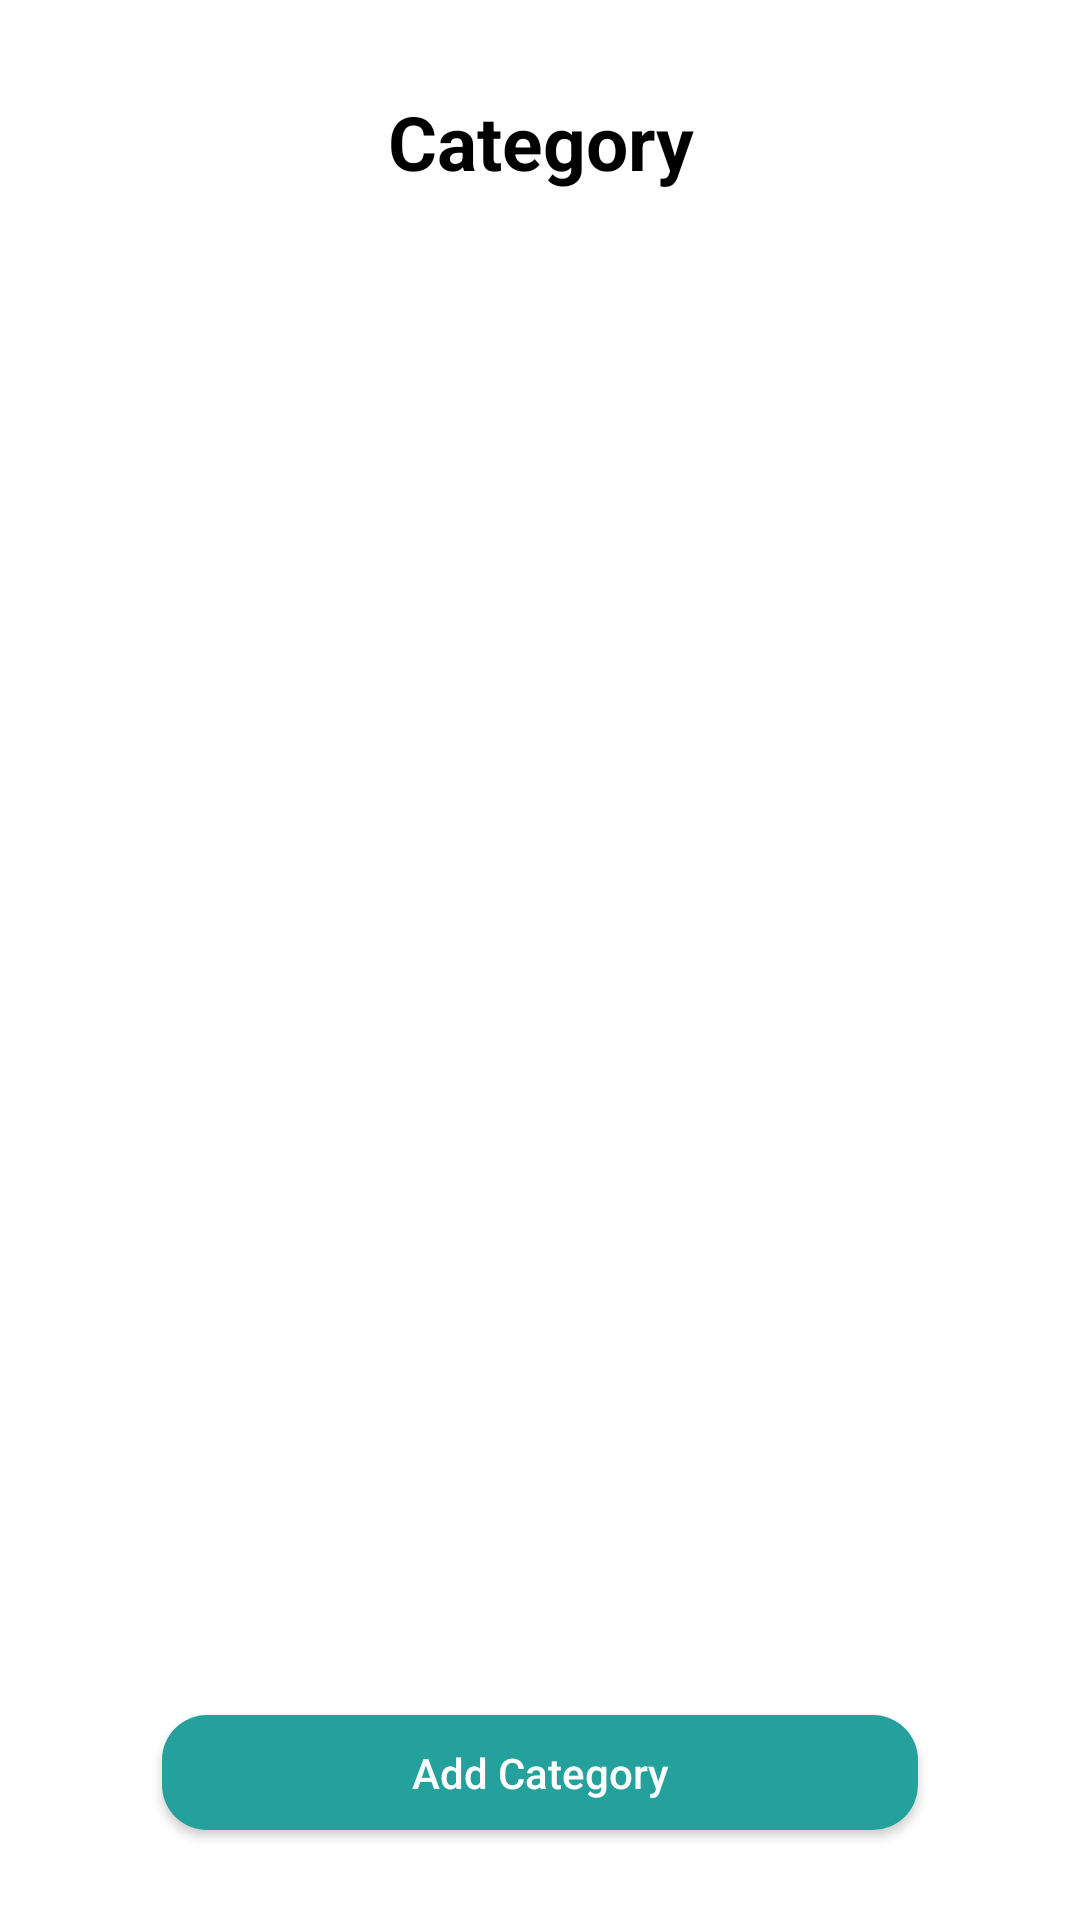

The Android layout XML behind this screen, and the referenced resources:
<!-- AndroidManifest.xml: application theme Theme.TodoApp -->
<!-- res/layout/fragment_category.xml -->
<?xml version="1.0" encoding="utf-8"?>
<androidx.constraintlayout.widget.ConstraintLayout xmlns:android="http://schemas.android.com/apk/res/android"
    xmlns:tools="http://schemas.android.com/tools"
    android:layout_width="match_parent"
    android:layout_height="match_parent"
    xmlns:app="http://schemas.android.com/apk/res-auto"
    android:background="@color/white"
    tools:context=".UI.MainApp.HomePage.Category.CategoryFragment">

    <View
        android:id="@+id/back"
        android:layout_width="0dp"
        android:layout_height="0dp"
        android:background="@drawable/ic_back"
        app:layout_constraintTop_toTopOf="@id/text"
        app:layout_constraintBottom_toBottomOf="@id/text"
        app:layout_constraintStart_toStartOf="parent"
        app:layout_constraintEnd_toEndOf="parent"
        app:layout_constraintDimensionRatio="1:1"
        app:layout_constraintHeight_percent="0.04"
        android:foregroundGravity="center"
        app:layout_constraintHorizontal_bias="0.05"/>

    <TextView
        android:id="@+id/text"
        android:layout_width="0dp"
        android:layout_height="0dp"
        android:text="@string/category"
        android:textColor="@color/black"
        app:layout_constraintTop_toTopOf="parent"
        app:layout_constraintBottom_toBottomOf="parent"
        app:layout_constraintStart_toStartOf="parent"
        app:layout_constraintEnd_toEndOf="parent"
        app:layout_constraintHeight_percent="0.05"
        android:autoSizeMinTextSize="25sp"
        android:autoSizeMaxTextSize="30sp"
        android:autoSizeTextType="uniform"
        android:textStyle="bold"
        android:gravity="center"
        app:layout_constraintVertical_bias="0.05"/>

    <androidx.recyclerview.widget.RecyclerView
        android:id="@+id/container_category"
        android:layout_width="0dp"
        android:layout_height="0dp"
        app:layout_constraintTop_toBottomOf="@id/back"
        app:layout_constraintBottom_toBottomOf="parent"
        app:layout_constraintStart_toStartOf="parent"
        app:layout_constraintEnd_toEndOf="parent"
        app:layout_constraintWidth_percent="0.6"
        app:layout_constraintVertical_bias="1"
        app:layout_constraintHeight_percent="0.86"
        tools:listitem="@layout/fragment_category_item"/>

    <Button
        android:id="@+id/add"
        android:layout_width="0dp"
        android:layout_height="0dp"
        app:layout_constraintTop_toTopOf="parent"
        app:layout_constraintEnd_toEndOf="parent"
        app:layout_constraintStart_toStartOf="parent"
        app:layout_constraintBottom_toBottomOf="parent"
        app:layout_constraintHeight_percent="0.06"
        android:background="@drawable/button"
        app:layout_constraintWidth_percent="0.7"
        android:text="@string/add_category"
        android:textAllCaps="false"
        app:layout_constraintVertical_bias="0.95"/>


</androidx.constraintlayout.widget.ConstraintLayout>
<!-- res/layout/fragment_category_item.xml (included above) -->
<?xml version="1.0" encoding="utf-8"?>
<androidx.constraintlayout.widget.ConstraintLayout xmlns:android="http://schemas.android.com/apk/res/android"
    android:layout_width="match_parent"
    android:layout_height="wrap_content"
    xmlns:app="http://schemas.android.com/apk/res-auto">

    <View
        android:id="@+id/layout"
        android:layout_width="match_parent"
        android:layout_height="70dp"
        android:background="@drawable/shape"/>

    <View
        android:id="@+id/color"
        android:layout_width="0dp"
        android:layout_height="0dp"
        app:layout_constraintTop_toTopOf="@id/layout"
        app:layout_constraintBottom_toBottomOf="@id/layout"
        app:layout_constraintStart_toStartOf="parent"
        app:layout_constraintEnd_toEndOf="parent"
        android:background="@color/black"
        app:layout_constraintWidth_percent="0.15"
        app:layout_constraintDimensionRatio="1:1"
        app:layout_constraintHorizontal_bias="0.08" />

    <TextView
        android:id="@+id/category"
        android:layout_width="0dp"
        android:layout_height="0dp"
        app:layout_constraintTop_toTopOf="@id/layout"
        app:layout_constraintBottom_toBottomOf="@id/layout"
        app:layout_constraintStart_toEndOf="@id/color"
        app:layout_constraintEnd_toEndOf="@id/layout"
        android:textColor="@color/main"
        android:textStyle="bold"
        android:gravity="center"
        android:autoSizeMinTextSize="15sp"
        android:autoSizeMaxTextSize="20sp"
        android:autoSizeTextType="uniform"/>

</androidx.constraintlayout.widget.ConstraintLayout>
<!-- resources referenced by this layout -->
<resources>
  <color name="black">#FF000000</color>
  <color name="main">#24A19C</color>
  <color name="white">#FFFFFFFF</color>
  <!-- drawable button (drawable) -->
  <?xml version="1.0" encoding="utf-8"?>
  <shape xmlns:android="http://schemas.android.com/apk/res/android">
      <corners android:radius="15dp"/>
      <solid android:color="#24A19C"/>
  </shape>
  <!-- drawable shape (drawable) -->
  <?xml version="1.0" encoding="utf-8"?>
  <shape xmlns:android="http://schemas.android.com/apk/res/android">
      <corners android:radius="10dp"/>
      <solid android:color="@color/bg"/>
      <stroke android:color="@color/black" android:width="1dp"/>
  </shape>
  <string name="add_category">Add Category</string>
  <string name="category">Category</string>
  <style name="Theme.TodoApp" parent="Base.Theme.TodoApp" />
  <color name="bg">#E6E9E9EB</color>
  <style name="Base.Theme.TodoApp" parent="Theme.AppCompat.NoActionBar">
          
          
      </style>
</resources>
